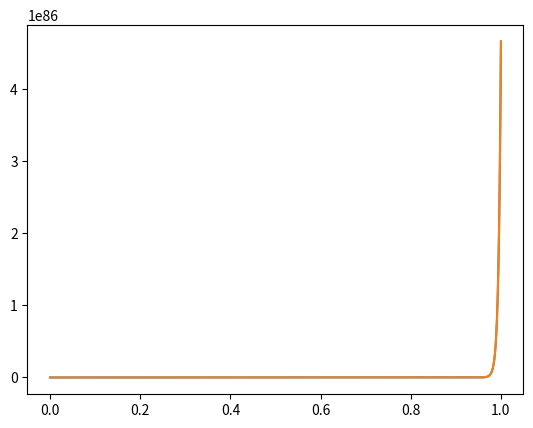

Source code (Python):
import numpy as np
import matplotlib.pyplot as plt

k = 1500
n = 11 * k
a = 1        # Начальные
b = 1        # условия

x = np.linspace(0, 1, n).reshape(n, 1)
y = np.empty((n, 2))
y[0] = [a, b]
h = 1 / (n - 1)     # Шаг

F1 = np.linalg.inv(np.array([[1, 0], [0, 1]]) - h / 2 * np.array([[99, 40], [250, 99]]))
Fn = np.linalg.inv(np.array([[1, 0], [0, 1]]) - 5 * h / 12 * np.array([[99, 40], [250, 99]]))

def f(y):
    f = np.empty(2)
    f[0] = 99 * y[0] + 250 * y[1]
    f[1] = 40 * y[0] + 99 * y[1]
    return f

y[1] = (y[0] + h / 2 * f(y[0])) @ F1

for i in range(1, n - 1):
    # k1 = f(y[i]) * h / 6
    # k2 = f(y[i] + h / 2 * k1) * h / 6
    # k3 = f(y[i] + h / 2 * k2) * h / 6
    # k4 = f(y[i] + h * k3) * h / 6

    # y[i + 1] = y[i] + (k1 + 2 * k2 + 2 * k3 + k4)       #   Рунге-Кутты 4

    # y[i + 1] = (y[i] + h / 2 * f(y[i])) @ F1              #   Неявный одношаговый Адамса

    y[i + 1] = (y[i] + h / 12 * (8 * f(y[i]) - f(y[i - 1]))) @ Fn


c1 = (2 * a - 5 * b) / 20
c2 = (2 * a + 5 * b) / 20

y_a = c1 * np.exp(-x) @ np.array([[5, -2]]) \
    + c2 * np.exp(199 * x) @ np.array([[5, 2]])

print("A = {}; B = {}\nC1 = {}; C2 = {}\n".format(a, b, c1, c2))
print("{:^6s}{:^15s}{:^15s}{:^15s}{:^15s}{:^15s}{:^15s}".format("X", "Y1'", "Y1", "Y2'", "Y2", "d", "e"))

for i in range(n):
    d = max([abs(y[i, 0] - y_a[i, 0]), abs(y[i, 1] - y_a[i, 1])])
    print("{:2.2f}{:15E}{:15E}{:15E}{:15E}{:15E}{:15E}"
    .format(x[i, 0], y[i, 0], y_a[i, 0], y[i, 1], y_a[i, 1], d, d / y[i, 0]))

plt.plot(x, y_a[:, 0])
plt.plot(x, y[:, 0])
plt.show()